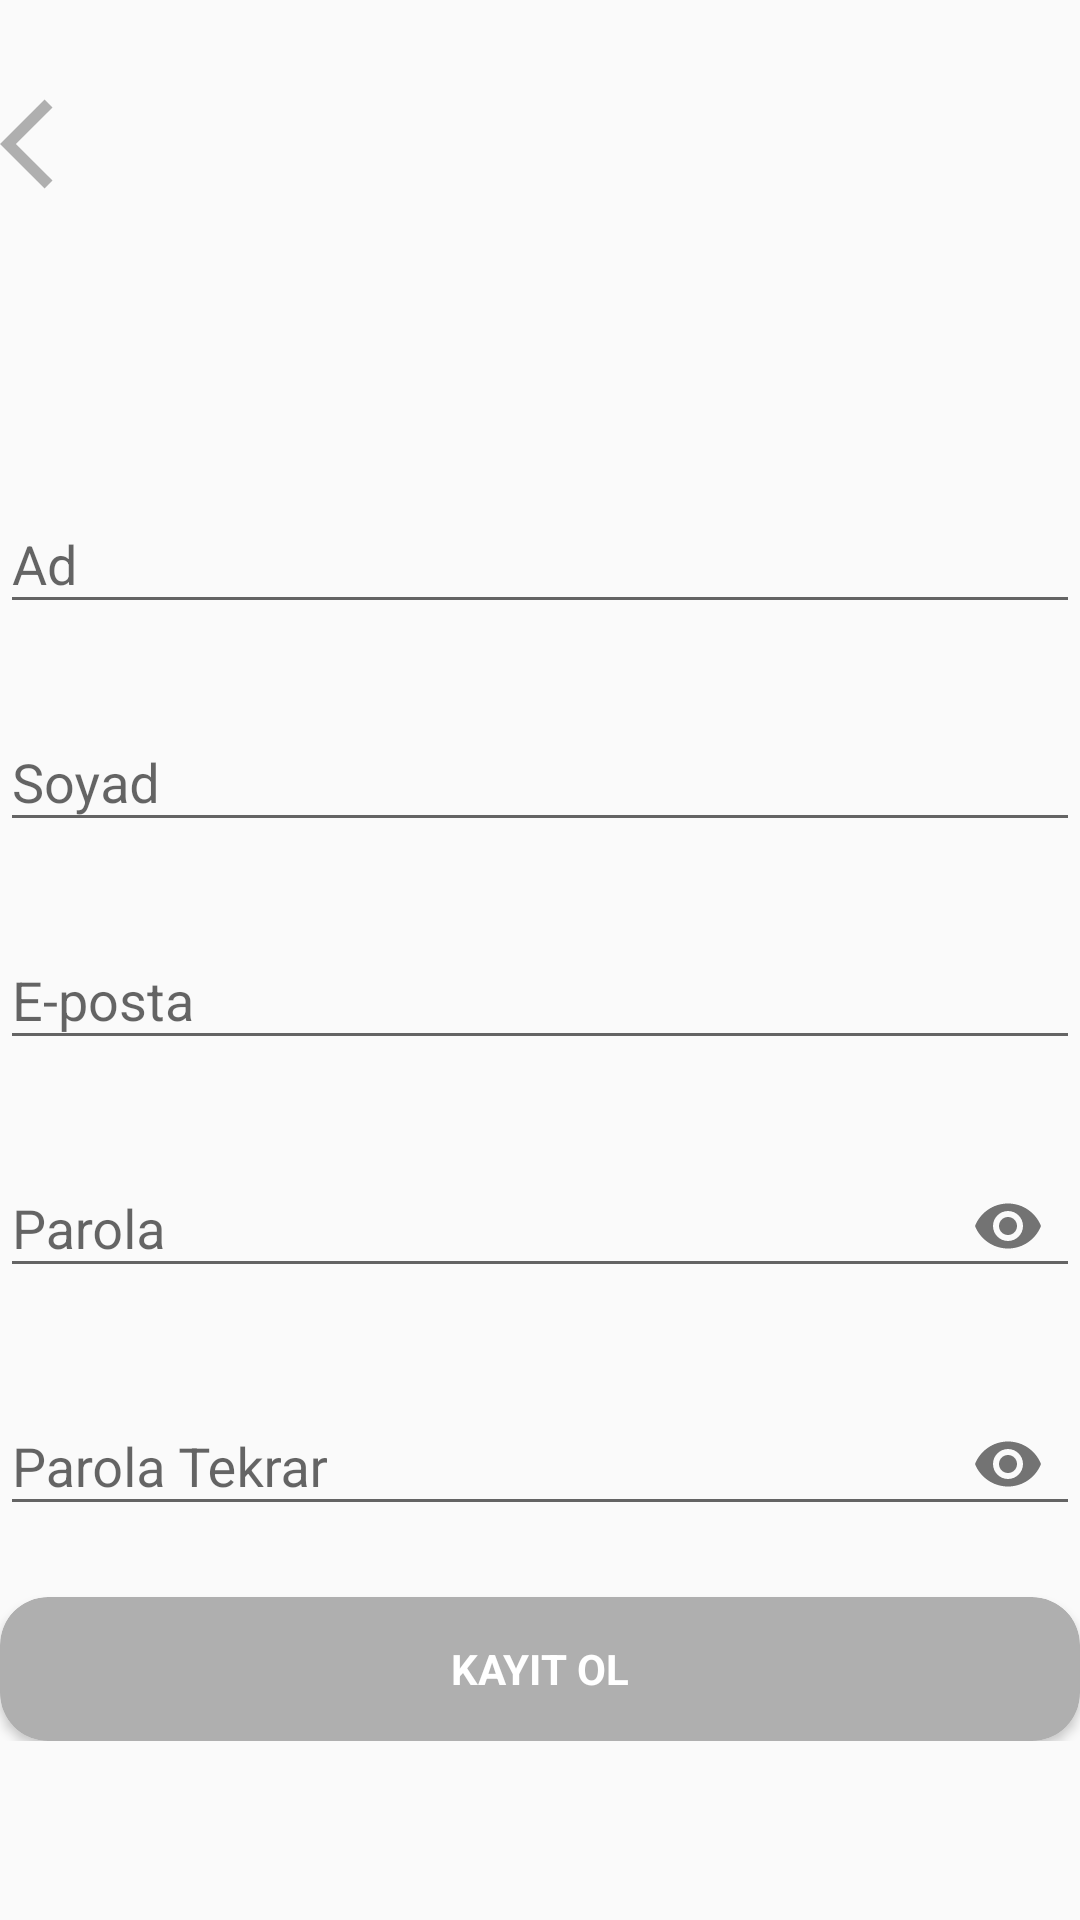

Here is an Android app screen rendered from its layout file. Give the layout XML and the strings, colors and styles it references.
<!-- AndroidManifest.xml: activity theme AppTheme.NoActionBar -->
<!-- res/layout/activity_sign_up.xml -->
<?xml version="1.0" encoding="utf-8"?>
<androidx.constraintlayout.widget.ConstraintLayout xmlns:android="http://schemas.android.com/apk/res/android"
    xmlns:app="http://schemas.android.com/apk/res-auto"
    android:layout_width="match_parent"
    android:layout_height="match_parent"
    android:layout_margin="@dimen/fab_margin">

    <ImageButton
        android:id="@+id/imgBtnBack"
        android:layout_width="wrap_content"
        android:layout_height="wrap_content"
        android:background="@android:color/transparent"
        android:contentDescription="@string/todo"
        android:foregroundGravity="left"
        android:src="@drawable/ic_baseline_arrow_back_ios_36"
        android:tint="@color/colorAccent"
        app:layout_constraintBottom_toBottomOf="@id/ivLogo"
        app:layout_constraintHorizontal_bias="0"
        app:layout_constraintLeft_toLeftOf="parent"
        app:layout_constraintRight_toRightOf="parent"
        app:layout_constraintTop_toTopOf="@id/ivLogo" />

    <ImageView
        android:id="@+id/ivLogo"
        android:layout_width="96dp"
        android:layout_height="96dp"
        android:layout_margin="@dimen/fab_margin"
        android:contentDescription="@string/app_name"
        android:src="@mipmap/ic_launcher"
        app:layout_constraintLeft_toLeftOf="parent"
        app:layout_constraintRight_toRightOf="parent"
        app:layout_constraintTop_toTopOf="parent" />

    <LinearLayout
        android:layout_width="match_parent"
        android:layout_height="wrap_content"
        android:orientation="vertical"
        app:layout_constraintBottom_toBottomOf="parent"
        app:layout_constraintTop_toBottomOf="@id/ivLogo">

        <com.google.android.material.textfield.TextInputLayout
            android:id="@+id/tilName"
            android:layout_width="match_parent"
            android:layout_height="wrap_content"
            app:errorEnabled="true">

            <com.google.android.material.textfield.TextInputEditText
                android:id="@+id/etName"
                android:layout_width="match_parent"
                android:layout_height="wrap_content"
                android:hint="@string/name"
                android:imeOptions="actionNext"
                android:nextFocusDown="@id/etSurname" />
        </com.google.android.material.textfield.TextInputLayout>

        <com.google.android.material.textfield.TextInputLayout
            android:id="@+id/tilSurname"
            android:layout_width="match_parent"
            android:layout_height="wrap_content"
            app:errorEnabled="true">

            <com.google.android.material.textfield.TextInputEditText
                android:id="@+id/etSurname"
                android:layout_width="match_parent"
                android:layout_height="wrap_content"
                android:hint="@string/surname"
                android:imeOptions="actionNext"
                android:nextFocusDown="@id/etEmail" />
        </com.google.android.material.textfield.TextInputLayout>

        <com.google.android.material.textfield.TextInputLayout
            android:id="@+id/tilEmail"
            android:layout_width="match_parent"
            android:layout_height="wrap_content"
            app:errorEnabled="true">

            <com.google.android.material.textfield.TextInputEditText
                android:id="@+id/etEmail"
                android:layout_width="match_parent"
                android:layout_height="wrap_content"
                android:hint="@string/email"
                android:imeOptions="actionNext"
                android:nextFocusDown="@id/etPassword" />
        </com.google.android.material.textfield.TextInputLayout>

        <com.google.android.material.textfield.TextInputLayout
            android:id="@+id/tilPassword"
            android:layout_width="match_parent"
            android:layout_height="wrap_content"
            app:errorEnabled="true"
            app:passwordToggleEnabled="true">

            <com.google.android.material.textfield.TextInputEditText
                android:id="@+id/etPassword"
                android:layout_width="match_parent"
                android:layout_height="wrap_content"
                android:hint="@string/password"
                android:imeOptions="actionNext"
                android:inputType="textPassword"
                android:nextFocusDown="@id/etPasswordConfirm" />
        </com.google.android.material.textfield.TextInputLayout>

        <com.google.android.material.textfield.TextInputLayout
            android:id="@+id/tilPasswordConfirm"
            android:layout_width="match_parent"
            android:layout_height="wrap_content"
            app:errorEnabled="true"
            app:passwordToggleEnabled="true">

            <com.google.android.material.textfield.TextInputEditText
                android:id="@+id/etPasswordConfirm"
                android:layout_width="match_parent"
                android:layout_height="wrap_content"
                android:hint="@string/password_confirm"
                android:imeOptions="actionDone"
                android:inputType="textPassword"
                android:nextFocusDown="@id/cvSignUp" />
        </com.google.android.material.textfield.TextInputLayout>

        <androidx.cardview.widget.CardView
            android:id="@+id/cvSignUp"
            android:layout_width="match_parent"
            android:layout_height="48dp"
            android:layout_marginVertical="@dimen/fab_margin"
            app:cardBackgroundColor="@color/colorAccent"
            app:cardCornerRadius="16dp">

            <TextView
                android:layout_width="wrap_content"
                android:layout_height="wrap_content"
                android:layout_gravity="center"
                android:text="@string/sign_up"
                android:textColor="@android:color/white"
                android:textStyle="bold" />

        </androidx.cardview.widget.CardView>
    </LinearLayout>
</androidx.constraintlayout.widget.ConstraintLayout>
<!-- resources referenced by this layout -->
<resources>
  <color name="colorAccent">#afafaf</color>
  <!-- drawable ic_baseline_arrow_back_ios_36 (drawable) -->
  <vector android:height="36dp" android:tint="?attr/colorControlNormal"
      android:viewportHeight="24" android:viewportWidth="24"
      android:width="36dp" xmlns:android="http://schemas.android.com/apk/res/android">
      <path android:fillColor="@android:color/white" android:pathData="M11.67,3.87L9.9,2.1 0,12l9.9,9.9 1.77,-1.77L3.54,12z"/>
  </vector>
  <string name="app_name">North-Age</string>
  <string name="email">E-posta</string>
  <string name="name">Ad</string>
  <string name="password">Parola</string>
  <string name="password_confirm">Parola Tekrar</string>
  <string name="sign_up">KAYIT OL</string>
  <string name="surname">Soyad</string>
  <string name="todo">todo</string>
  <style name="AppTheme.NoActionBar">
          <item name="windowActionBar">false</item>
          <item name="windowNoTitle">true</item>
      </style>
</resources>
